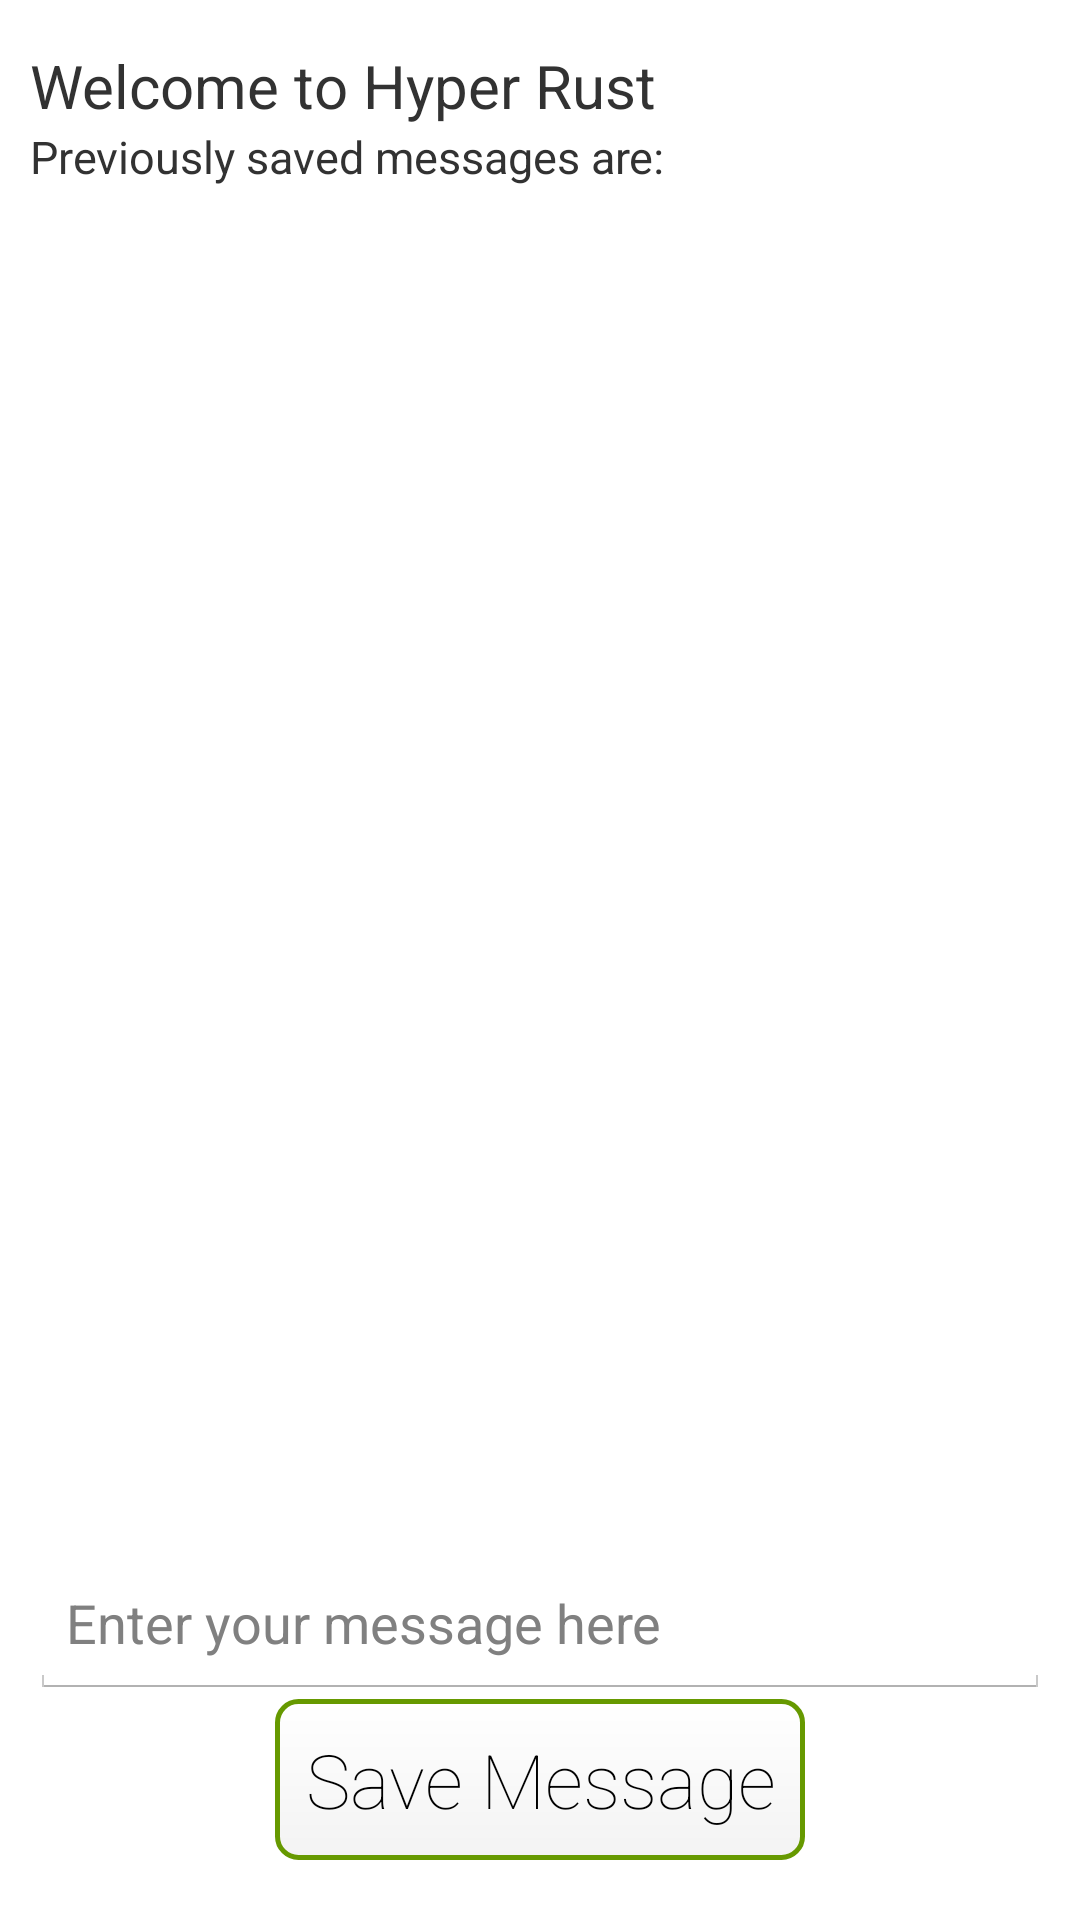

The Android layout XML behind this screen, and the referenced resources:
<!-- AndroidManifest.xml: application theme CustomActionBarTheme -->
<!-- res/layout/activity_main.xml -->
<RelativeLayout xmlns:android="http://schemas.android.com/apk/res/android"
    xmlns:tools="http://schemas.android.com/tools" android:layout_width="match_parent"
    android:layout_height="match_parent"
    android:paddingLeft="10dp"
    android:paddingTop="15dp"
    android:paddingBottom="20dp"
    android:paddingRight="10dp" tools:context=".ActivityMain"
    android:orientation="vertical"
    android:textAllCaps="false"
    android:weightSum="1">

    <TextView
        android:layout_width="match_parent"
        android:layout_height="wrap_content"
        android:text="@string/welcomeMessage"
        android:fontFamily="sans-serif-thin"
        android:id="@+id/textView1"
        android:textSize="20sp"
        android:textStyle="bold"
        android:layout_gravity="center_horizontal"
        android:layout_alignParentTop="true"
        android:layout_alignParentLeft="true"
        android:layout_alignParentStart="true" />

    <TextView
        android:layout_width="match_parent"
        android:layout_height="wrap_content"
        android:text="@string/listViewMessage"
        android:textStyle="bold"
        android:textSize="15sp"
        android:fontFamily="sans-serif-thin"
        android:id="@+id/textView2"
        android:layout_below="@+id/textView1"
        android:layout_alignParentLeft="true"
        android:layout_alignParentStart="true" />

    <ListView
        android:layout_width="match_parent"
        android:id="@+id/listView"
        android:layout_height="341dp"
        android:layout_alignParentLeft="true"
        android:layout_alignParentStart="true"
        android:layout_below="@+id/textView2"
        android:layout_above="@+id/editText" />

    <EditText
        android:layout_width="match_parent"
        android:id="@+id/editText"
        android:hint="@string/enterMsg"
        android:layout_height="50dp"
        android:layout_above="@+id/buttonSave"
        android:layout_alignParentLeft="true"
        android:layout_alignParentStart="true" />

    <Button
        android:layout_width="wrap_content"
        android:layout_height="wrap_content"
        android:text="@string/saveMessage"
        android:id="@+id/buttonSave"
        android:fontFamily="sans-serif-thin"
        android:textSize="25sp"
        android:textAllCaps="false"
        android:padding="10dp"
        android:background="@drawable/btnshape"
        android:layout_gravity="center|bottom"
        android:layout_alignParentBottom="true"
        android:layout_centerHorizontal="true" />

</RelativeLayout>
<!-- resources referenced by this layout -->
<resources>
  <!-- drawable btnshape (drawable) -->
  <?xml version="1.0" encoding="utf-8"?>
  <shape xmlns:android="http://schemas.android.com/apk/res/android"
      android:shape="rectangle" >
  
      <gradient
          android:angle="270"
          android:endColor="#fff3f3f3"
          android:startColor="#FFFFFF" />
  
      
  
      <stroke
          android:width="5px"
          android:color="@android:color/holo_green_dark" />
      <corners android:bottomRightRadius="7dp" android:bottomLeftRadius="7dp"
          android:topLeftRadius="7dp" android:topRightRadius="7dp"/>
  
  
  </shape>
  <string name="enterMsg">Enter your message here</string>
  <string name="listViewMessage">Previously saved messages are:</string>
  <string name="saveMessage">Save Message</string>
  <string name="welcomeMessage">Welcome to Hyper Rust</string>
  <style name="CustomActionBarTheme" parent="@android:style/Theme.Holo.Light.DarkActionBar">
              <item name="android:actionBarStyle">@style/MyActionBar</item>
          </style>
  <style name="MyActionBar" parent="@android:style/Widget.Holo.Light.ActionBar.Solid.Inverse">
              <item name="android:background">@color/dark_green</item>
          </style>
  <color name="dark_green">#f2020602</color>
</resources>
